Run: headless pygame with SDL's dummy video driver; simulated clock (each Clock.tick advances the game by its frame time, no real sleeping); random seed 0; keys injected as events and as key.get_pressed() state; no mouse input.
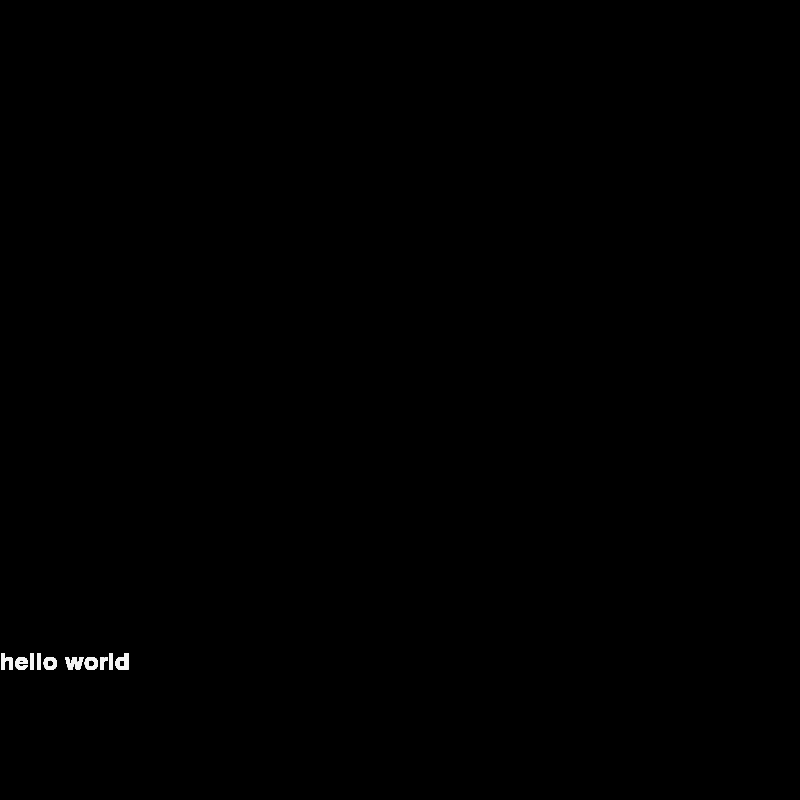
Frame 1 of 4 · flips 1–60 · no input
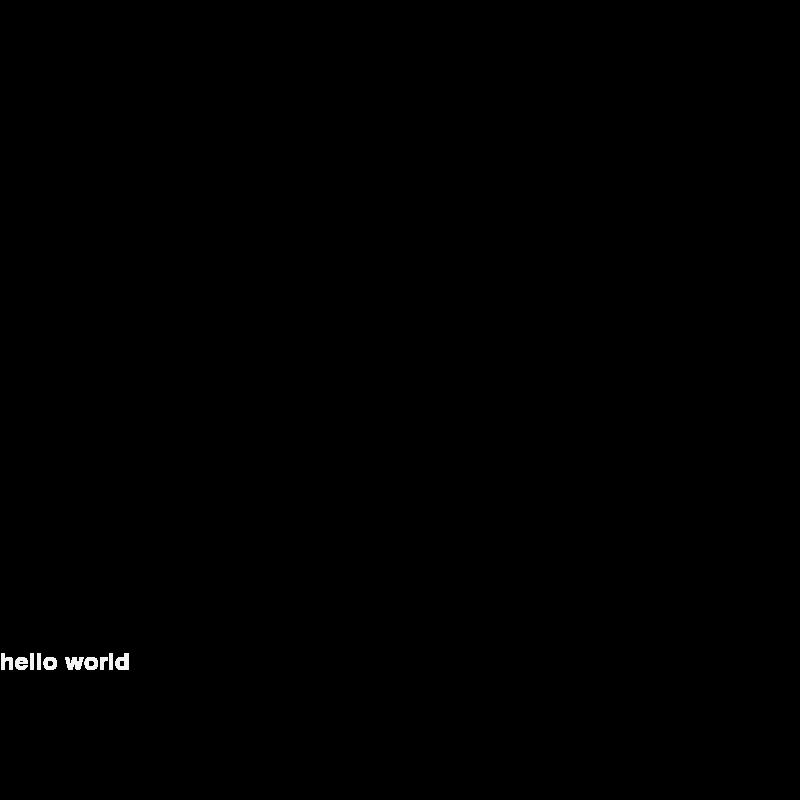
Frame 2 of 4 · flips 61–180 · tapped SPACE, RETURN · held RIGHT (→), D
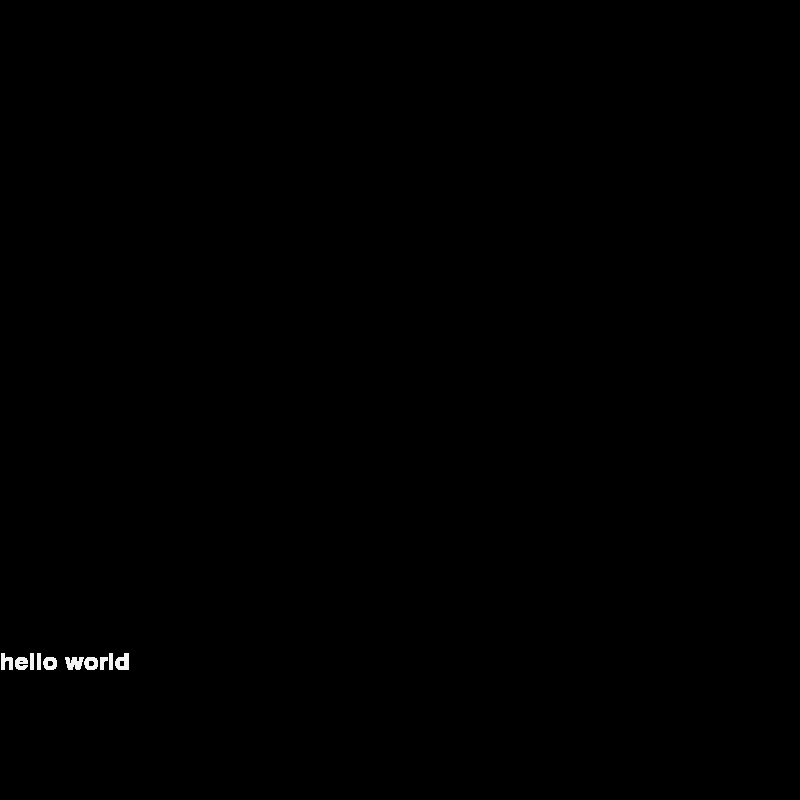
Frame 3 of 4 · flips 181–300 · held DOWN (↓), S
Frame 4 of 4 · flips 301–420 · held LEFT (←), A, UP (↑), W · screen unchanged from frame 3, image omitted

The pygame program that drew these frames:

import pygame

#diologe box near bottom of screen like visual novel
#show next text after press space
#despawn when diologue is finished
# https://www.youtube.com/watch?v=ZP4VOoDNuZA (tutorial source)
# font ideas: free royalty free open source victiorian British font (on weijing's behalf LOL)

pygame.font.init() # imports all the libraries from pygame derived from text 
grab_all = pygame.font.get_fonts() # to get all text fonts available on the machine, just to see what desirable font complements our game the most

width = 800
height = 800
screen = pygame.display.set_mode((width, height))
text_font = pygame.font.SysFont("Comic Sans", 35) # font is default for now but might change the font later, just testing it to see how it looks

run = True
while run:
  for event in pygame.event.get():
    if event.type == pygame.QUIT:
      run = False

  textTBD = text_font.render("hello world", 1, (244,244,244)) # (text, alias/anti-aliasing, text color in RGB) // testing color for now, currently set to white
  screen.blit(textTBD, (0, 650)) # parameters:(text, width/height of text) || screen.blit() writes text onto a screen

  pygame.display.update()

## what to do left:
## showing the next text when space is pressed

pygame.quit()

# exit = pygame.font.quit()
